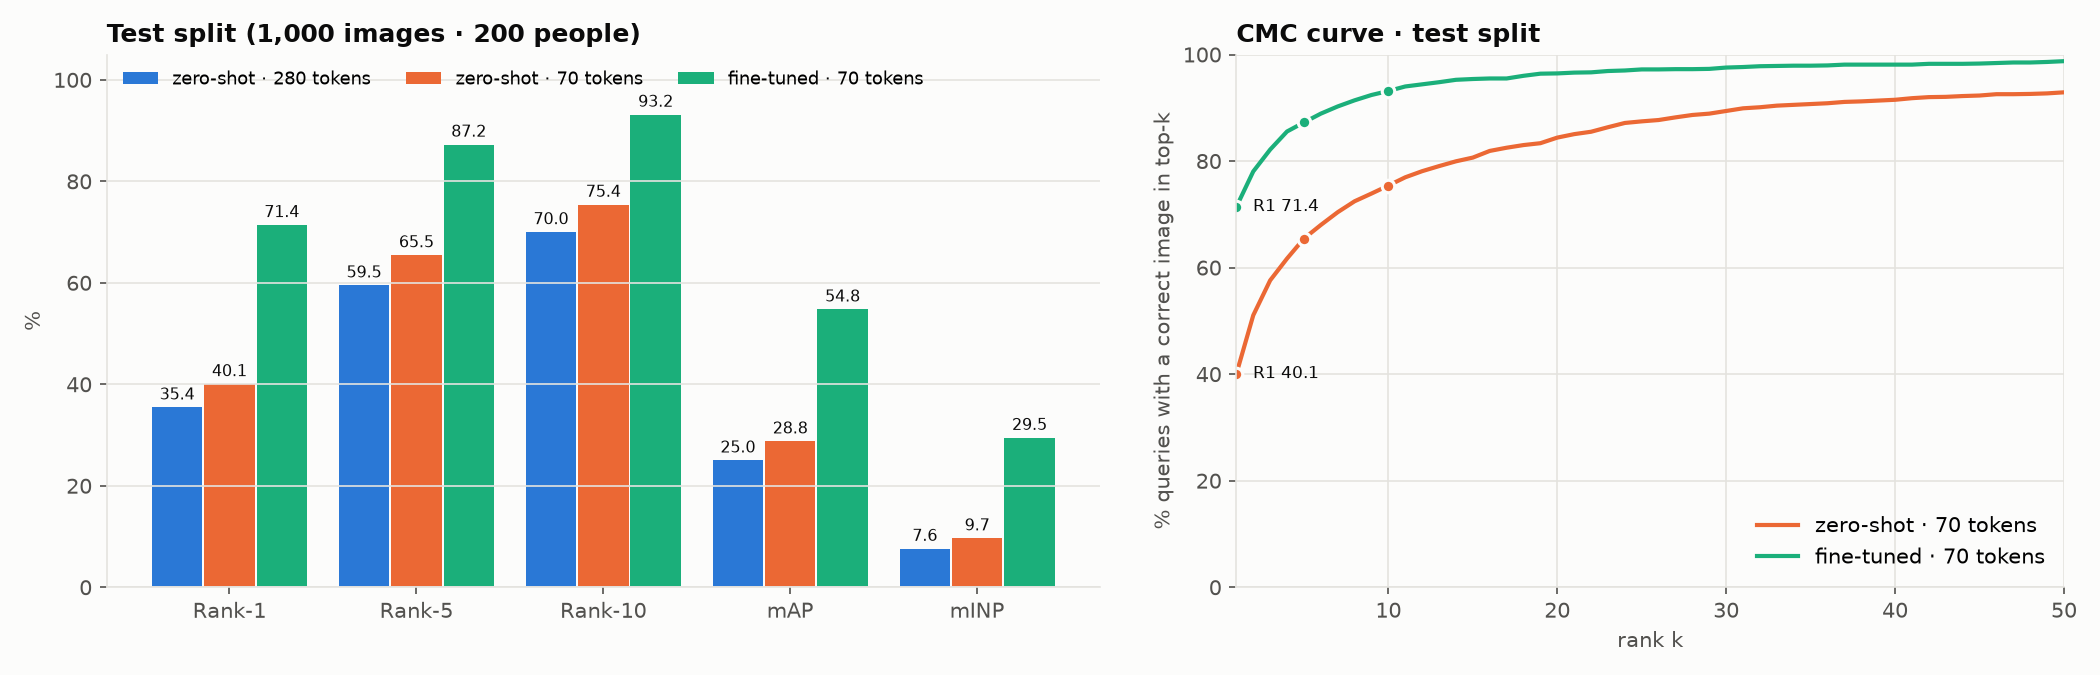

The data file committed next to this chart (first rows):
model, gallery, Rank-1, Rank-5, Rank-10, mAP, mINP
zero-shot · 280 tokens, test, 35.45, 59.5, 70.0, 25, 7.588
zero-shot · 70 tokens, test, 40.05, 65.45, 75.4, 28.76, 9.651
fine-tuned · 70 tokens, test, 71.4, 87.25, 93.15, 54.76, 29.45
zero-shot · 70 tokens, val+test, 26.67, 48.33, 58.58, 18.58, 4.978
fine-tuned · 70 tokens, val+test, 55.93, 72.42, 78.75, 42.5, 20.83
